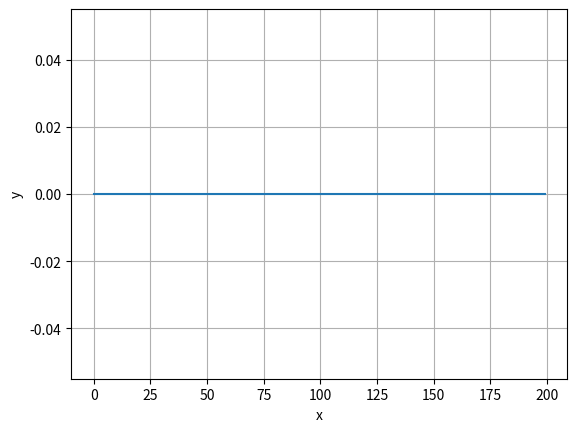
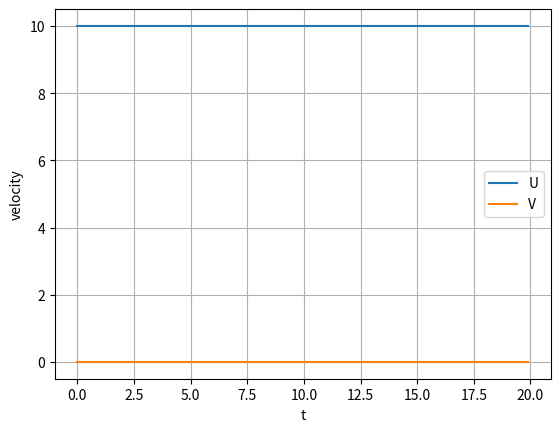
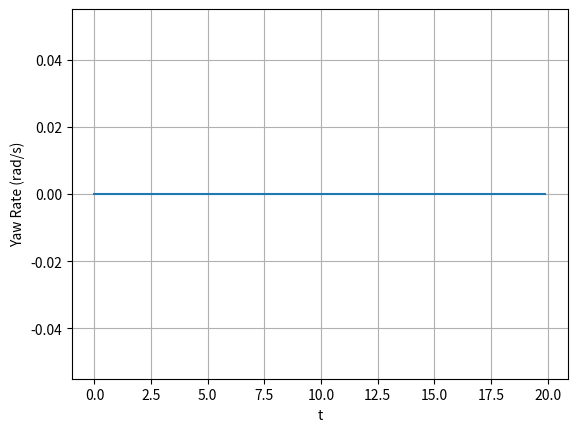

Here is the Python script that generated these plots, in order:
import numpy as np
import matplotlib.pyplot as plt

###CONTROL ROUTINE
def Control(t,state):
    #Extract State Vector
    x = state[0]
    y = state[1]
    psi = state[2]
    xdot = state[3]
    ydot = state[4]
    psidot = state[5]
    
    ##Defaults
    delta_steer = 1500.0
    delta_throttle = 1400.0
    
    return delta_steer,delta_throttle

##DERIVATIVES ROUTINE
def Derivatives(t,state):
    ##EXTRACT OUR STATE VECTOR
    x = state[0]
    y = state[1]
    psi = state[2]
    xdot = state[3]
    ydot = state[4]
    psidot = state[5]
    
    ##Mass Properties
    mass = 1.0 #kg
    Inertia = 1.0 #kg-m^2
    
    ##Friction or Drag terms
    CR = 1.0
    CD = 1.0
    CV = 25.0
    
    ##CONTROL TERMS
    DS = 1.0/500.0
    DT = 0.025
    
    ##KINEMATICS
    u = xdot * np.cos(psi) + ydot * np.sin(psi)
    v = -xdot * np.sin(psi) + ydot * np.cos(psi)
    
    ##CONTROL ROUTINE
    delta_steer,delta_throttle = Control(t,state)
    
    ##Control Forces
    Steer_Moment = DS * (delta_steer - 1500)
    Throttle_Force = DT * (delta_throttle - 1000)
    
    ##Total Forces and Moments
    Moments = Steer_Moment - CR*psidot
    ForceXbody = Throttle_Force - CD*u
    ForceYbody = -CV*v
    ForceX = ForceXbody * np.cos(psi) - ForceYbody * np.sin(psi)
    ForceY = ForceXbody * np.sin(psi) + ForceYbody * np.cos(psi)
    
    ##Dynamics
    ##Translation Dynamics
    xddot = ForceX / mass
    yddot = ForceY / mass
    
    ##Rotational Dynamics
    psiddot = Moments / Inertia
    
    ##RETURN THE DERIVATIVE OF OUR STATE VECTOR
    dstatedt = np.array([xdot,ydot,psidot,xddot,yddot,psiddot])
    return dstatedt
    
    
##RUN SIMULATION
dt = 0.1
tout = np.arange(0,20,dt)
xout = 0*tout
yout = 0*tout
xdotout = 0*tout
ydotout = 0*tout
psiout = 0*tout
psidotout = 0*tout
ctr = 0
#Initial Conditions
x = 0.
y = 0.
xdot = 10.
ydot = 0.
psi = 0.
psidot = 0.
state0 = np.array([x,y,psi,xdot,ydot,psidot])
for t in tout:
    ##Save States
    xout[ctr] = state0[0]
    yout[ctr] = state0[1]
    psiout[ctr] = state0[2]
    xdotout[ctr] = state0[3]
    ydotout[ctr] = state0[4]
    psidotout[ctr] = state0[5]
    #RK4
    k1 = Derivatives(t,state0)
    k2 = Derivatives(t+dt/2,state0+k1*dt/2)
    k3 = Derivatives(t+dt/2,state0+k2*dt/2)
    k4 = Derivatives(t+dt,state0+k3*dt)
    phi = (1./6.)*(k1 + 2*k2 + 2*k3 + k4)
    state0 += phi*dt
    ctr+=1
    #print('T = ',t)

##PLOTS
plt.figure()
plt.plot(xout,yout)
plt.grid()
plt.xlabel('x')
plt.ylabel('y')

##Body Frame Velocity
uout = xdotout * np.cos(psiout) + ydotout * np.sin(psiout)
vout = -xdotout * np.sin(psiout) + ydotout * np.cos(psiout)
plt.figure()
plt.plot(tout,uout,label='U')
plt.plot(tout,vout,label='V')
plt.grid()
plt.legend()
plt.xlabel('t')
plt.ylabel('velocity')

plt.figure()
plt.plot(tout,psidotout)
plt.grid()
plt.xlabel('t')
plt.ylabel('Yaw Rate (rad/s)')

plt.show()
